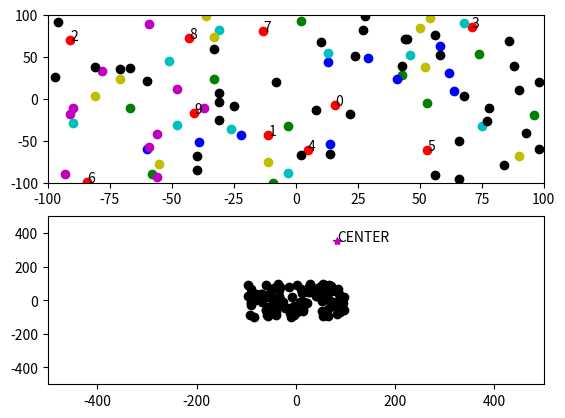

Write Python code to recreate this figure.
import matplotlib.pyplot as plt
from time import time
from math import sqrt
import statistics as stat

class Rand:
    def __init__(self):
        self.__seed_mode = 1
        self.__steps = [1, 1, 1]
        self.newSeed()
        self.__rand = self.__seed

    def newSeed(self):
        if self.__seed_mode == 1:
            self.milliSeed()
        elif self.__seed_mode == 2:
            self.timeSeed()
        else:
            self.__seed = 0

    def milliSeed(self):
        self.__seed = int((time() % 1) * 100000000 // 1)

    def timeSeed(self):
        time_seed = int(time() // 1)
        seed_length = len(str(time_seed))
        self.__seed = time_seed // 10**(seed_length - 8)

    def applySteps(self):
        steps_dict = {1: self.newtonStep}
        for step in self.__steps:
            func = steps_dict[step]
            func()

    def newtonStep(self):
        complete = self.__rand ** 2
        middle = (complete % 10**12) // 10**4 #Modulo garde les 12 derniers chiffres
        complete = middle ** 2
        middle = (complete % 10**12) // 10**4 #Division efface les 4 derniers chiffres
        self.__rand = middle

    def getRand(self):
        return self.__rand

    def createRand(self):
        self.newSeed()
        self.applySteps()

    def rand(self):
        self.createRand()
        to1 = self.__rand / 10**8
        return to1

    def range(self, end=1, start=0):
        rng = end - start
        rand1 = int(rng * self.rand())
        rand2 = rand1 + start
        return rand2

points_x = []
points_y = []
distance = []
test = Rand()
for elem in range(100):
    x = test.range(100, -100)
    y = test.range(100, -100)
    points_x += [x]
    points_y += [y]
    distance += [sqrt(x ** 2 + y ** 2)]
    print("Coord: ({}, {})".format(x, y))

plt.subplot(2, 1, 1)
plt.axis([-100, 100, -100, 100])
plt.plot(points_x[:10], points_y[:10], 'ro')
plt.plot(points_x[10:20], points_y[10:20], 'go')
plt.plot(points_x[20:30], points_y[20:30], 'bo')
plt.plot(points_x[30:40], points_y[30:40], 'co')
plt.plot(points_x[40:50], points_y[40:50], 'mo')
plt.plot(points_x[50:60], points_y[50:60], 'yo')
plt.plot(points_x[60:], points_y[60:], 'ko')

for i in range(10):
    plt.annotate(i, (points_x[i], points_y[i]))

x = sum(points_x)
y = sum(points_y)
print("Center: ({}, {})".format(x, y))
plt.plot(x, y, 'm*')
plt.annotate('CENTER', (x, y))

plt.subplot(2, 1, 2)
plt.axis([-500, 500, -500, 500])
plt.plot(x, y, 'm*')
plt.annotate('CENTER', (x, y))
plt.plot(points_x, points_y, 'ko')

print("\n\nSTATISTICS\n=============\n")
mean1 = stat.mean(points_x)
mean2 = stat.mean(points_y)
median1 = stat.median(points_x)
median2 = stat.median(points_y)

try:
    mode1 = stat.mode(points_x)
except:
    mode1 = "No common mode"
try:
    mode2 = stat.mode(points_y)
except:
    mode2 = "No common mode"

stdev1 = stat.stdev(points_x)
stdev2 = stat.stdev(points_y)
print("Mean1: {} -------------- Mean2: {}".format(mean1, mean2))
print("Median1: {} ------------ Median2: {}".format(median1, median2))
print("Mode1: {} -------------- Mode2: {}".format(mode1, mode2))
print("Stdev1: {} ------------- Stdev22: {}".format(stdev1, stdev2))
plt.show()
